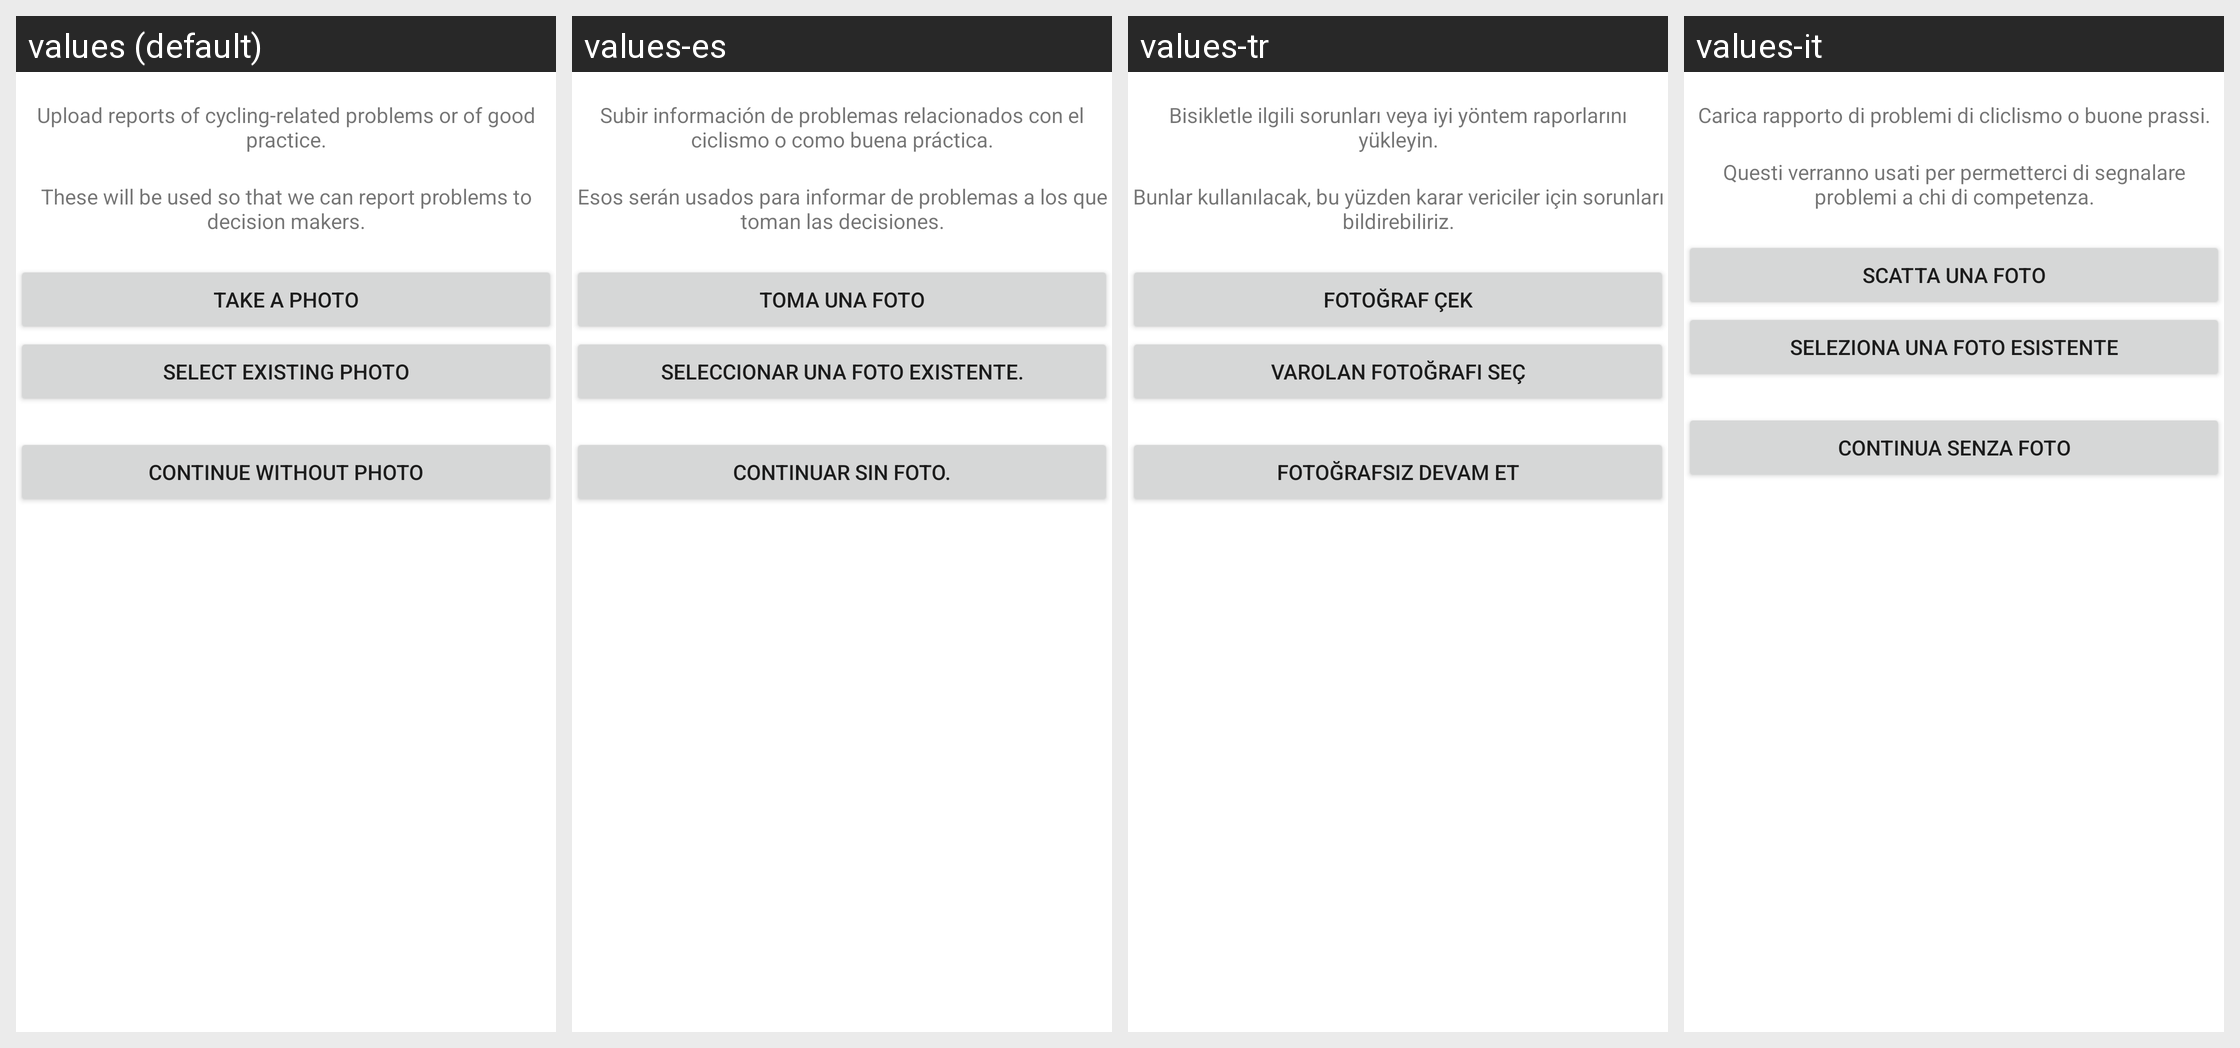

Translations of the strings shown on this Android screen, per locale in the grid:
Android screen res/layout/addphoto_1_start.xml rendered under 4 locales, left to right: values (default), values-es, values-tr, values-it. Device: Nexus 5 (rendered at 1080×1920; each locale shown at half size, 540×960, under a caption strip naming it); theme Theme.MaterialComponents.DayNight.NoActionBar.
Other locales in the repository, not shown: values-de, values-fr, values-hi, values-mr, values-pt, values-ru.
Strings drawn on this screen, with the default value and each locale's value (text and hints the layout hard-codes, and strings that could not be matched under every locale, appear in the picture but are not listed):

photo_upload_hint1
  values: Upload reports of cycling-related problems or of good practice.
  values-es: Subir información de problemas relacionados con el ciclismo o como buena práctica.
  values-tr: Bisikletle ilgili sorunları veya iyi yöntem raporlarını yükleyin.
  values-it: Carica rapporto di problemi di cliclismo o buone prassi.

photo_upload_hint2
  values: These will be used so that we can report problems to decision makers.
  values-es: Esos serán usados para informar de problemas a los que toman las decisiones.
  values-tr: Bunlar kullanılacak, bu yüzden karar vericiler için sorunları bildirebiliriz.
  values-it: Questi verranno usati per permetterci di segnalare problemi a chi di competenza.

photo_take_button
  values: Take a photo
  values-es: Toma una foto
  values-tr: Fotoğraf çek
  values-it: Scatta una foto

photo_select_button
  values: Select existing photo
  values-es: Seleccionar una foto existente.
  values-tr: Varolan fotoğrafı seç
  values-it: Seleziona una foto esistente

report_continue_without_photo_button
  values: Continue without photo
  values-es: Continuar sin foto.
  values-tr: Fotoğrafsız devam et
  values-it: Continua senza foto
